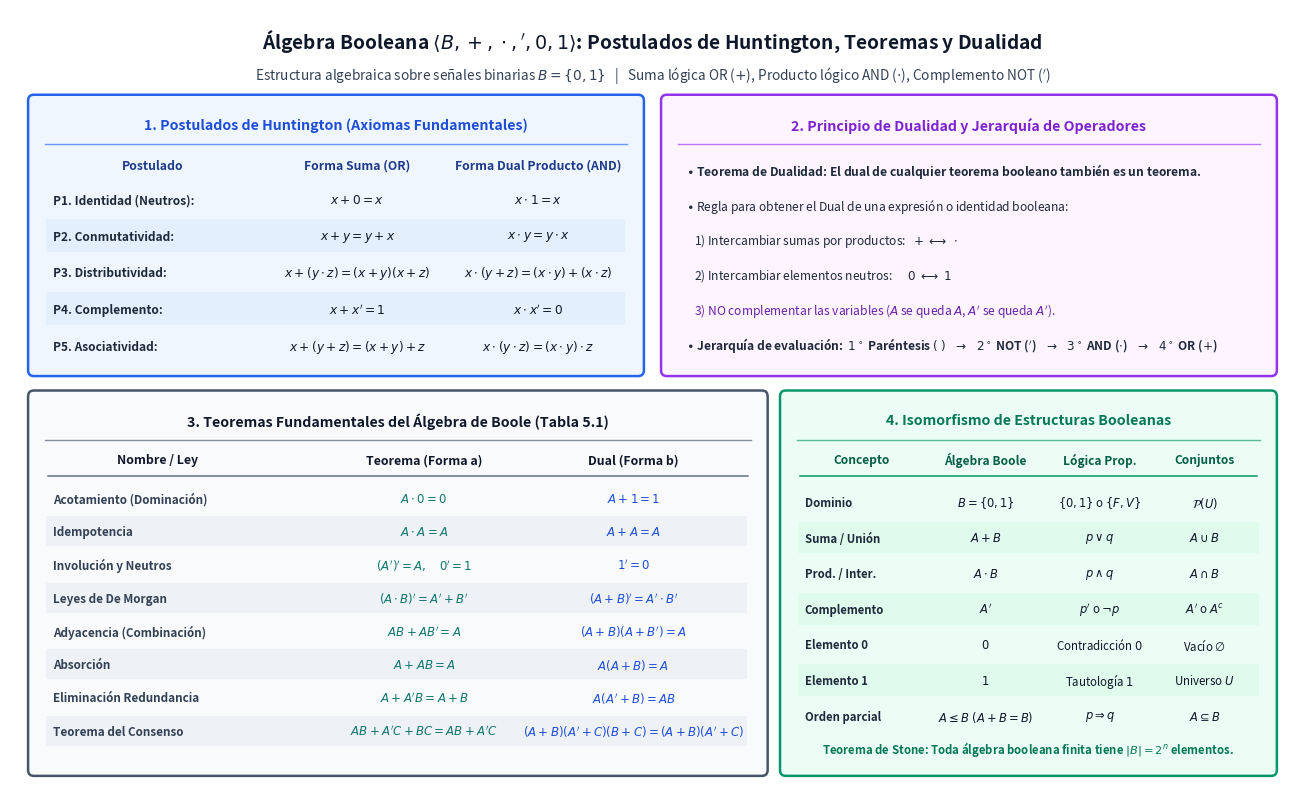

This chart was generated by the following Python code: (Note: this script raises an exception after producing the figure.)
import os
import matplotlib.pyplot as plt
import matplotlib.patches as patches


def draw_panel(ax, x, y, w, h, title, bg_color, border_color, title_color):
    rect = patches.FancyBboxPatch(
        (x, y), w, h,
        boxstyle="round,pad=0.06",
        facecolor=bg_color,
        edgecolor=border_color,
        linewidth=1.8
    )
    ax.add_patch(rect)
    ax.text(
        x + w / 2, y + h - 0.25, title,
        ha='center', va='center',
        fontsize=10.2, fontweight='bold', color=title_color
    )
    ax.plot([x + 0.12, x + w - 0.12], [y + h - 0.45, y + h - 0.45], color=border_color, linewidth=1.0, alpha=0.65)


def main():
    fig, ax = plt.subplots(figsize=(13.5, 8.2), dpi=180)
    ax.set_xlim(0, 13.5)
    ax.set_ylim(0, 8.2)
    ax.axis('off')

    # Main Title
    ax.text(
        6.75, 7.88,
        r"Álgebra Booleana $\langle B, +, \cdot, ', 0, 1 \rangle$: Postulados de Huntington, Teoremas y Dualidad",
        ha='center', va='center', fontsize=13.8, fontweight='bold', color='#0f172a'
    )
    ax.text(
        6.75, 7.52,
        r"Estructura algebraica sobre señales binarias $B = \{0, 1\}$   |   Suma lógica OR ($+$), Producto lógico AND ($\cdot$), Complemento NOT ($'$)",
        ha='center', va='center', fontsize=9.8, color='#334155'
    )

    # Panel 1: Postulados de Huntington (Top-Left)
    draw_panel(ax, 0.25, 4.45, 6.35, 2.8, "1. Postulados de Huntington (Axiomas Fundamentales)", '#eff6ff', '#2563eb', '#1d4ed8')
    postulados = [
        (r"P1. Identidad (Neutros):", r"$x + 0 = x$", r"$x \cdot 1 = x$"),
        (r"P2. Conmutatividad:", r"$x + y = y + x$", r"$x \cdot y = y \cdot x$"),
        (r"P3. Distributividad:", r"$x + (y \cdot z) = (x+y)(x+z)$", r"$x \cdot (y + z) = (x \cdot y) + (x \cdot z)$"),
        (r"P4. Complemento:", r"$x + x' = 1$", r"$x \cdot x' = 0$"),
        (r"P5. Asociatividad:", r"$x + (y + z) = (x+y) + z$", r"$x \cdot (y \cdot z) = (x \cdot y) \cdot z$"),
    ]
    ax.text(1.5, 6.58, "Postulado", ha='center', va='center', fontsize=8.8, fontweight='bold', color='#1e3a8a')
    ax.text(3.65, 6.58, "Forma Suma (OR)", ha='center', va='center', fontsize=8.8, fontweight='bold', color='#1e3a8a')
    ax.text(5.55, 6.58, "Forma Dual Producto (AND)", ha='center', va='center', fontsize=8.8, fontweight='bold', color='#1e3a8a')
    for idx, (p_name, f_or, f_and) in enumerate(postulados):
        ry = 6.22 - idx * 0.38
        if idx % 2 == 1:
            ax.add_patch(patches.Rectangle((0.38, ry - 0.16), 6.08, 0.34, facecolor='#dbeafe', alpha=0.5, edgecolor='none'))
        ax.text(0.45, ry, p_name, ha='left', va='center', fontsize=8.6, fontweight='bold', color='#1e293b')
        ax.text(3.65, ry, f_or, ha='center', va='center', fontsize=8.7, color='#0f172a')
        ax.text(5.55, ry, f_and, ha='center', va='center', fontsize=8.7, color='#0f172a')

    # Panel 2: Principio de Dualidad y Precedencia (Top-Right)
    draw_panel(ax, 6.9, 4.45, 6.35, 2.8, "2. Principio de Dualidad y Jerarquía de Operadores", '#fdf4ff', '#9333ea', '#7e22ce')
    dual_lines = [
        r"$\bullet$ Teorema de Dualidad: El dual de cualquier teorema booleano también es un teorema.",
        r"$\bullet$ Regla para obtener el Dual de una expresión o identidad booleana:",
        r"   1) Intercambiar sumas por productos:   $+ \;\longleftrightarrow\; \cdot$",
        r"   2) Intercambiar elementos neutros:      $0 \;\longleftrightarrow\; 1$",
        r"   3) NO complementar las variables ($A$ se queda $A$, $A'$ se queda $A'$).",
        r"$\bullet$ Jerarquía de evaluación:  $1^\circ$ Paréntesis $(\;)$   $\rightarrow$   $2^\circ$ NOT ($'$)   $\rightarrow$   $3^\circ$ AND ($\cdot$)   $\rightarrow$   $4^\circ$ OR ($+$)"
    ]
    for idx, line in enumerate(dual_lines):
        ry = 6.52 - idx * 0.36
        weight = 'bold' if idx in (0, 5) else 'normal'
        color = '#6b21a8' if idx == 4 else '#1e293b'
        ax.text(7.1, ry, line, ha='left', va='center', fontsize=8.65, fontweight=weight, color=color)

    # Panel 3: Teoremas del Álgebra de Boole (Bottom-Left)
    draw_panel(ax, 0.25, 0.3, 7.65, 3.88, "3. Teoremas Fundamentales del Álgebra de Boole (Tabla 5.1)", '#f8fafc', '#475569', '#0f172a')
    headers_t = ["Nombre / Ley", "Teorema (Forma a)", "Dual (Forma b)"]
    col_xt = [1.55, 4.35, 6.55]
    for cx, ht in zip(col_xt, headers_t):
        ax.text(cx, 3.52, ht, ha='center', va='center', fontsize=8.9, fontweight='bold', color='#0f172a')
    ax.plot([0.4, 7.75], [3.35, 3.35], color='#64748b', linewidth=1.1)

    teoremas = [
        ("Acotamiento (Dominación)", r"$A \cdot 0 = 0$", r"$A + 1 = 1$"),
        ("Idempotencia", r"$A \cdot A = A$", r"$A + A = A$"),
        ("Involución y Neutros", r"$(A')' = A, \quad 0' = 1$", r"$1' = 0$"),
        ("Leyes de De Morgan", r"$(A \cdot B)' = A' + B'$", r"$(A + B)' = A' \cdot B'$"),
        ("Adyacencia (Combinación)", r"$AB + AB' = A$", r"$(A + B)(A + B') = A$"),
        ("Absorción", r"$A + AB = A$", r"$A(A + B) = A$"),
        ("Eliminación Redundancia", r"$A + A'B = A + B$", r"$A(A' + B) = AB$"),
        ("Teorema del Consenso", r"$AB + A'C + BC = AB + A'C$", r"$(A+B)(A'+C)(B+C) = (A+B)(A'+C)$"),
    ]
    for idx, (t_name, ta, tb) in enumerate(teoremas):
        ry = 3.12 - idx * 0.345
        if idx % 2 == 1:
            ax.add_patch(patches.Rectangle((0.38, ry - 0.15), 7.36, 0.31, facecolor='#e2e8f0', alpha=0.45, edgecolor='none'))
        ax.text(0.45, ry, t_name, ha='left', va='center', fontsize=8.4, fontweight='bold', color='#334155')
        ax.text(4.35, ry, ta, ha='center', va='center', fontsize=8.45, color='#0f766e')
        ax.text(6.55, ry, tb, ha='center', va='center', fontsize=8.45, color='#1d4ed8')

    # Panel 4: Isomorfismo entre Sistemas (Bottom-Right)
    draw_panel(ax, 8.15, 0.3, 5.1, 3.88, "4. Isomorfismo de Estructuras Booleanas", '#ecfdf5', '#059669', '#047857')
    iso_headers = ["Concepto", "Álgebra Boole", "Lógica Prop.", "Conjuntos"]
    iso_x = [8.95, 10.25, 11.45, 12.55]
    for cx, ht in zip(iso_x, iso_headers):
        ax.text(cx, 3.52, ht, ha='center', va='center', fontsize=8.6, fontweight='bold', color='#065f46')
    ax.plot([8.3, 13.1], [3.35, 3.35], color='#059669', linewidth=1.1)

    iso_rows = [
        ("Dominio", r"$B = \{0, 1\}$", r"$\{0, 1\}$ o $\{F, V\}$", r"$\mathcal{P}(U)$"),
        ("Suma / Unión", r"$A + B$", r"$p \vee q$", r"$A \cup B$"),
        ("Prod. / Inter.", r"$A \cdot B$", r"$p \wedge q$", r"$A \cap B$"),
        ("Complemento", r"$A'$", r"$p'$ o $\neg p$", r"$A'$ o $A^c$"),
        ("Elemento 0", r"$0$", r"Contradicción $0$", r"Vacío $\emptyset$"),
        ("Elemento 1", r"$1$", r"Tautología $1$", r"Universo $U$"),
        ("Orden parcial", r"$A \leq B \;(A+B=B)$", r"$p \Rightarrow q$", r"$A \subseteq B$"),
    ]
    for idx, (c_label, c_boole, c_log, c_set) in enumerate(iso_rows):
        ry = 3.08 - idx * 0.37
        if idx % 2 == 1:
            ax.add_patch(patches.Rectangle((8.28, ry - 0.16), 4.84, 0.33, facecolor='#d1fae5', alpha=0.5, edgecolor='none'))
        ax.text(8.35, ry, c_label, ha='left', va='center', fontsize=8.2, fontweight='bold', color='#1e293b')
        ax.text(10.25, ry, c_boole, ha='center', va='center', fontsize=8.3, color='#0f172a')
        ax.text(11.45, ry, c_log, ha='center', va='center', fontsize=8.3, color='#0f172a')
        ax.text(12.55, ry, c_set, ha='center', va='center', fontsize=8.3, color='#0f172a')

    ax.text(
        10.7, 0.52,
        r"Teorema de Stone: Toda álgebra booleana finita tiene $|B| = 2^n$ elementos.",
        ha='center', va='center', fontsize=8.2, fontweight='bold', color='#047857'
    )

    plt.tight_layout()
    out_path = os.path.join(os.path.dirname(os.path.abspath(__file__)), "postulados-y-teoremas-algebra-booleana.png")
    plt.savefig(out_path, dpi=180, bbox_inches='tight', facecolor='white')
    plt.close()


if __name__ == "__main__":
    main()
